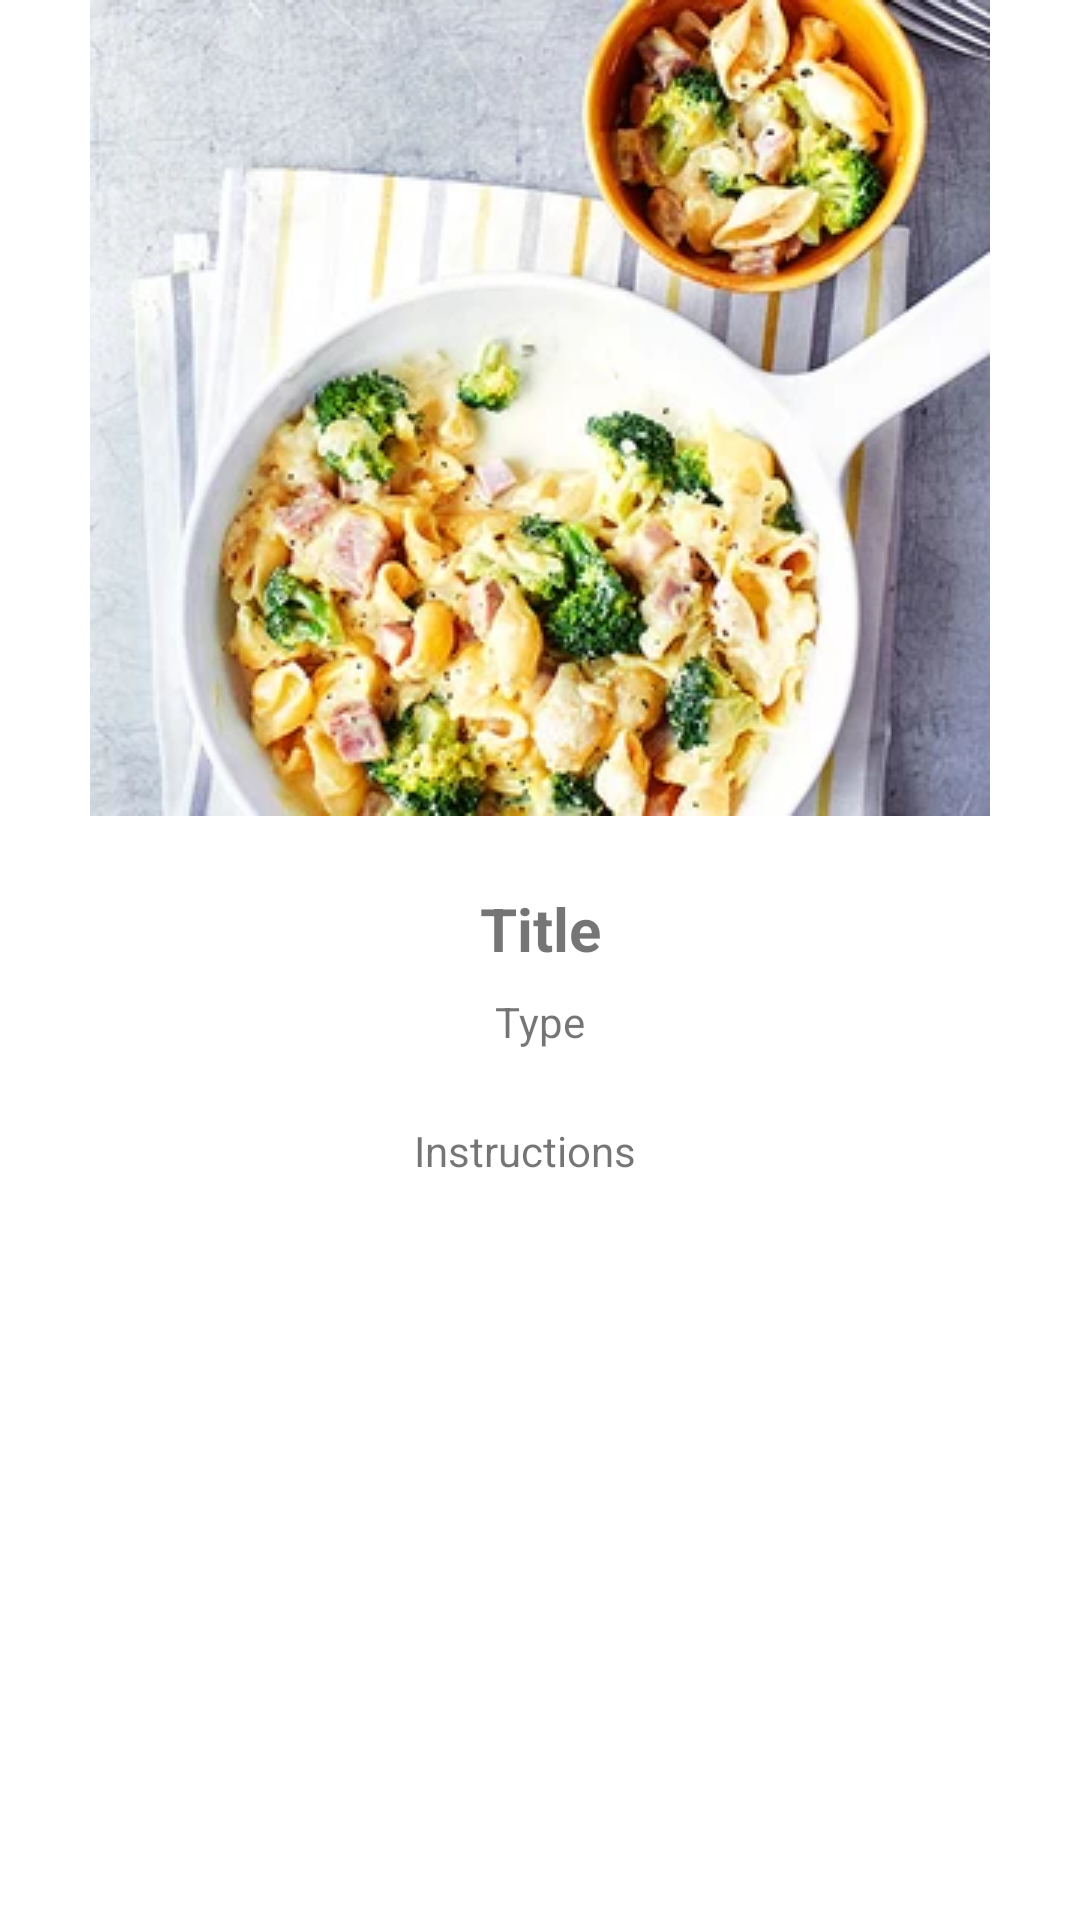

This screen was rendered from an Android layout file. Write that file and the resources it references.
<!-- AndroidManifest.xml: application theme Theme.StudentSaverMealHelper -->
<!-- res/layout/activity_recipe_view.xml -->
<?xml version="1.0" encoding="utf-8"?>
<androidx.constraintlayout.widget.ConstraintLayout
    xmlns:android="http://schemas.android.com/apk/res/android"
    xmlns:app="http://schemas.android.com/apk/res-auto"
    android:layout_width="match_parent"
    android:layout_height="wrap_content">


    <ScrollView
        android:layout_width="match_parent"
        android:layout_height="match_parent">

        <androidx.constraintlayout.widget.ConstraintLayout
            android:layout_width="match_parent"
            android:layout_height="wrap_content">

            <ImageView
                android:id="@+id/heroImage"
                android:layout_width="wrap_content"
                android:layout_height="wrap_content"
                android:contentDescription="@string/hero_image_for_recipe"
                app:layout_constraintEnd_toEndOf="parent"
                app:layout_constraintStart_toStartOf="parent"
                app:layout_constraintTop_toTopOf="parent"
                app:srcCompat="@drawable/cheesy_ham_and_broccoli_pasta" />

            <TextView
                android:id="@+id/title"
                android:layout_width="wrap_content"
                android:layout_height="wrap_content"
                android:layout_marginTop="24dp"
                android:text="@string/title"
                android:textSize="20sp"
                android:textStyle="bold"
                app:layout_constraintEnd_toEndOf="parent"
                app:layout_constraintStart_toStartOf="parent"
                app:layout_constraintTop_toBottomOf="@+id/heroImage" />

            <TextView
                android:id="@+id/type"
                android:layout_width="wrap_content"
                android:layout_height="wrap_content"
                android:layout_marginTop="8dp"
                android:text="@string/type"
                app:layout_constraintEnd_toEndOf="parent"
                app:layout_constraintStart_toStartOf="parent"
                app:layout_constraintTop_toBottomOf="@+id/title" />

            <TextView
                android:id="@+id/instructions"
                android:layout_width="wrap_content"
                android:layout_height="wrap_content"
                android:layout_marginTop="24dp"
                android:paddingStart="10dp"
                android:paddingEnd="20dp"
                android:text="@string/instructions"
                app:layout_constraintEnd_toEndOf="parent"
                app:layout_constraintStart_toStartOf="parent"
                app:layout_constraintTop_toBottomOf="@+id/type" />
        </androidx.constraintlayout.widget.ConstraintLayout>
    </ScrollView>

</androidx.constraintlayout.widget.ConstraintLayout>
<!-- resources referenced by this layout -->
<resources>
  <!-- drawable cheesy_ham_and_broccoli_pasta: png bitmap (drawable, 158492 bytes) -->
  <string name="hero_image_for_recipe">Hero image for recipe</string>
  <string name="instructions">Instructions</string>
  <string name="title">Title</string>
  <string name="type">Type</string>
  <style name="Theme.StudentSaverMealHelper" parent="Theme.MaterialComponents.DayNight.DarkActionBar">
          
          <item name="colorPrimary">@color/purple_500</item>
          <item name="colorPrimaryVariant">@color/purple_700</item>
          <item name="colorOnPrimary">@color/white</item>
          
          <item name="colorSecondary">@color/teal_200</item>
          <item name="colorSecondaryVariant">@color/teal_700</item>
          <item name="colorOnSecondary">@color/black</item>
          
          <item name="android:statusBarColor" tools:targetApi="l">?attr/colorPrimaryVariant</item>
          
      </style>
  <!-- not gathered from this repository: default colours our renderer supplied (Android Studio template values) -->
  <color name="purple_500">#FF6200EE</color>
  <color name="purple_700">#FF3700B3</color>
  <color name="teal_200">#FF03DAC5</color>
  <color name="teal_700">#FF018786</color>
  <color name="black">#FF000000</color>
  <color name="white">#FFFFFFFF</color>
</resources>
